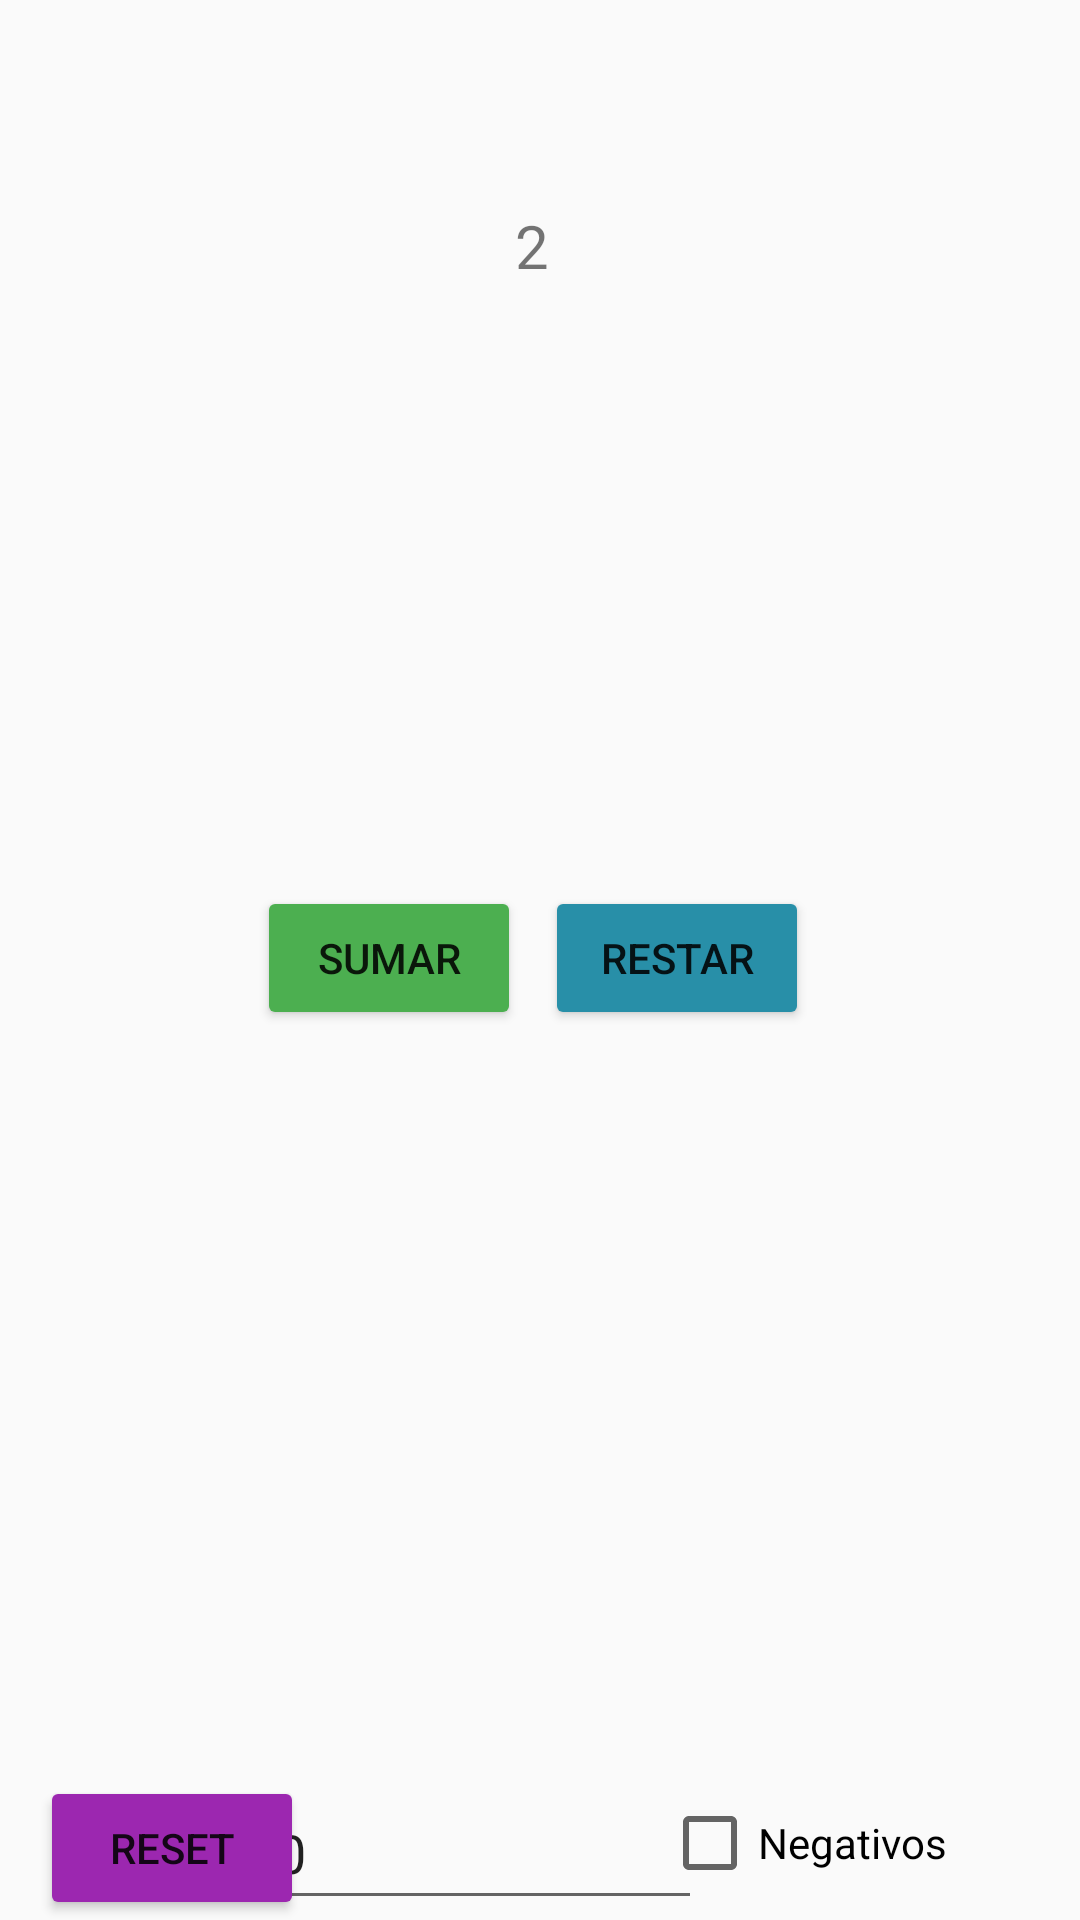

Reconstruct the res/layout file that produces this screen, plus the resources it refers to.
<!-- AndroidManifest.xml: application theme Theme.PrimeraAppAndroid -->
<!-- res/layout/activity_cuarta_actividad.xml -->
<?xml version="1.0" encoding="utf-8"?>
<android.support.constraint.ConstraintLayout
    xmlns:android="http://schemas.android.com/apk/res/android"
    xmlns:tools="http://schemas.android.com/tools"
    xmlns:app="http://schemas.android.com/apk/res-auto"
    android:layout_width="match_parent"
    android:layout_height="match_parent"
    tools:context=".CuartaActividad">

    <Button
        android:id="@+id/button13"
        android:layout_width="wrap_content"
        android:layout_height="wrap_content"
        android:backgroundTint="#4CAF50"
        android:onClick="suma"
        android:text="Sumar"
        app:layout_constraintBottom_toBottomOf="parent"
        app:layout_constraintEnd_toEndOf="parent"
        app:layout_constraintHorizontal_bias="0.315"
        app:layout_constraintStart_toStartOf="parent"
        app:layout_constraintTop_toTopOf="parent"
        app:layout_constraintVertical_bias="0.499" />

    <Button
        android:id="@+id/button14"
        android:layout_width="wrap_content"
        android:layout_height="wrap_content"
        android:backgroundTint="#288FA8"
        android:onClick="resta"
        android:text="Restar"
        app:layout_constraintBottom_toBottomOf="parent"
        app:layout_constraintEnd_toEndOf="parent"
        app:layout_constraintHorizontal_bias="0.668"
        app:layout_constraintStart_toStartOf="parent"
        app:layout_constraintTop_toTopOf="parent"
        app:layout_constraintVertical_bias="0.499" />

    <TextView
        android:id="@+id/textView"
        android:layout_width="93dp"
        android:layout_height="25dp"
        app:layout_constraintBottom_toBottomOf="parent"
        app:layout_constraintEnd_toEndOf="parent"
        app:layout_constraintStart_toStartOf="parent"
        app:layout_constraintTop_toTopOf="parent"
        app:layout_constraintVertical_bias="0.065" />

    <TextView
        android:id="@+id/textView2"
        android:layout_width="108dp"
        android:layout_height="55dp"
        android:text="2"
        android:textAlignment="center"
        android:textSize="20sp"
        app:layout_constraintBottom_toBottomOf="parent"
        app:layout_constraintEnd_toEndOf="parent"
        app:layout_constraintHorizontal_bias="0.49"
        app:layout_constraintStart_toStartOf="parent"
        app:layout_constraintTop_toTopOf="parent"
        app:layout_constraintVertical_bias="0.117" />

    <Button
        android:id="@+id/button15"
        android:layout_width="wrap_content"
        android:layout_height="wrap_content"
        android:backgroundTint="#9C27B0"
        android:onClick="reset"
        android:text="RESET"
        app:layout_constraintBottom_toBottomOf="parent"
        app:layout_constraintEnd_toEndOf="parent"
        app:layout_constraintHorizontal_bias="0.049"
        app:layout_constraintStart_toStartOf="parent"
        app:layout_constraintTop_toTopOf="parent"
        app:layout_constraintVertical_bias="1.0" />

    <EditText
        android:id="@+id/editTextTextPersonName"
        android:layout_width="146dp"
        android:layout_height="48dp"
        android:ems="10"
        android:inputType="textPersonName"
        android:text="0"
        app:layout_constraintBottom_toBottomOf="parent"
        app:layout_constraintEnd_toEndOf="parent"
        app:layout_constraintHorizontal_bias="0.411"
        app:layout_constraintStart_toStartOf="parent"
        app:layout_constraintTop_toTopOf="parent"
        app:layout_constraintVertical_bias="1.0" />

    <CheckBox
        android:id="@+id/checkBox"
        android:layout_width="126dp"
        android:layout_height="44dp"
        android:onClick="nega"
        android:text="Negativos"
        app:layout_constraintBottom_toBottomOf="parent"
        app:layout_constraintEnd_toEndOf="parent"
        app:layout_constraintHorizontal_bias="0.943"
        app:layout_constraintStart_toStartOf="parent"
        app:layout_constraintTop_toTopOf="parent"
        app:layout_constraintVertical_bias="0.994"
        tools:ignore="TouchTargetSizeCheck" />

</android.support.constraint.ConstraintLayout>
<!-- resources referenced by this layout -->
<resources>
  <style name="Theme.PrimeraAppAndroid" parent="Theme.AppCompat.Light.DarkActionBar">
          
          <item name="colorPrimary">@color/purple_500</item>
          <item name="colorPrimaryDark">@color/purple_700</item>
          <item name="colorAccent">@color/teal_200</item>
          
      </style>
  <!-- not gathered from this repository: default colours our renderer supplied (Android Studio template values) -->
  <color name="purple_500">#FF6200EE</color>
  <color name="purple_700">#FF3700B3</color>
  <color name="teal_200">#FF03DAC5</color>
</resources>
